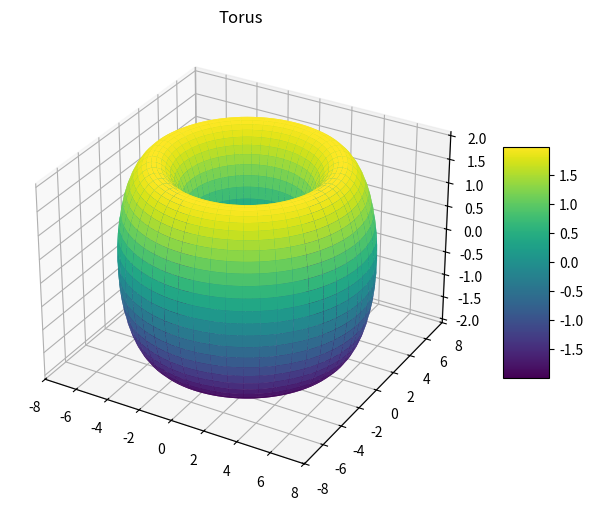

Source code (Python):
import numpy as np
import matplotlib.pyplot as plt
from mpl_toolkits.mplot3d import Axes3D  # registers the 3D projection

# Parameters for the torus
R = 5  # Major radius
r = 2  # Minor radius

# Create a grid of u and v values
u = np.linspace(0, 2*np.pi, 100)
v = np.linspace(0, 2*np.pi, 50)
U, V = np.meshgrid(u, v)

# Parametric equations for the torus
X = (R + r * np.cos(V)) * np.cos(U)
Y = (R + r * np.cos(V)) * np.sin(U)
Z = r * np.sin(V)

# Plotting the torus
fig = plt.figure(figsize=(8, 6))
ax = fig.add_subplot(111, projection='3d')
torus = ax.plot_surface(X, Y, Z, cmap='viridis', edgecolor='none')
ax.set_title('Torus')
plt.colorbar(torus, shrink=0.5, aspect=5)
plt.show()
